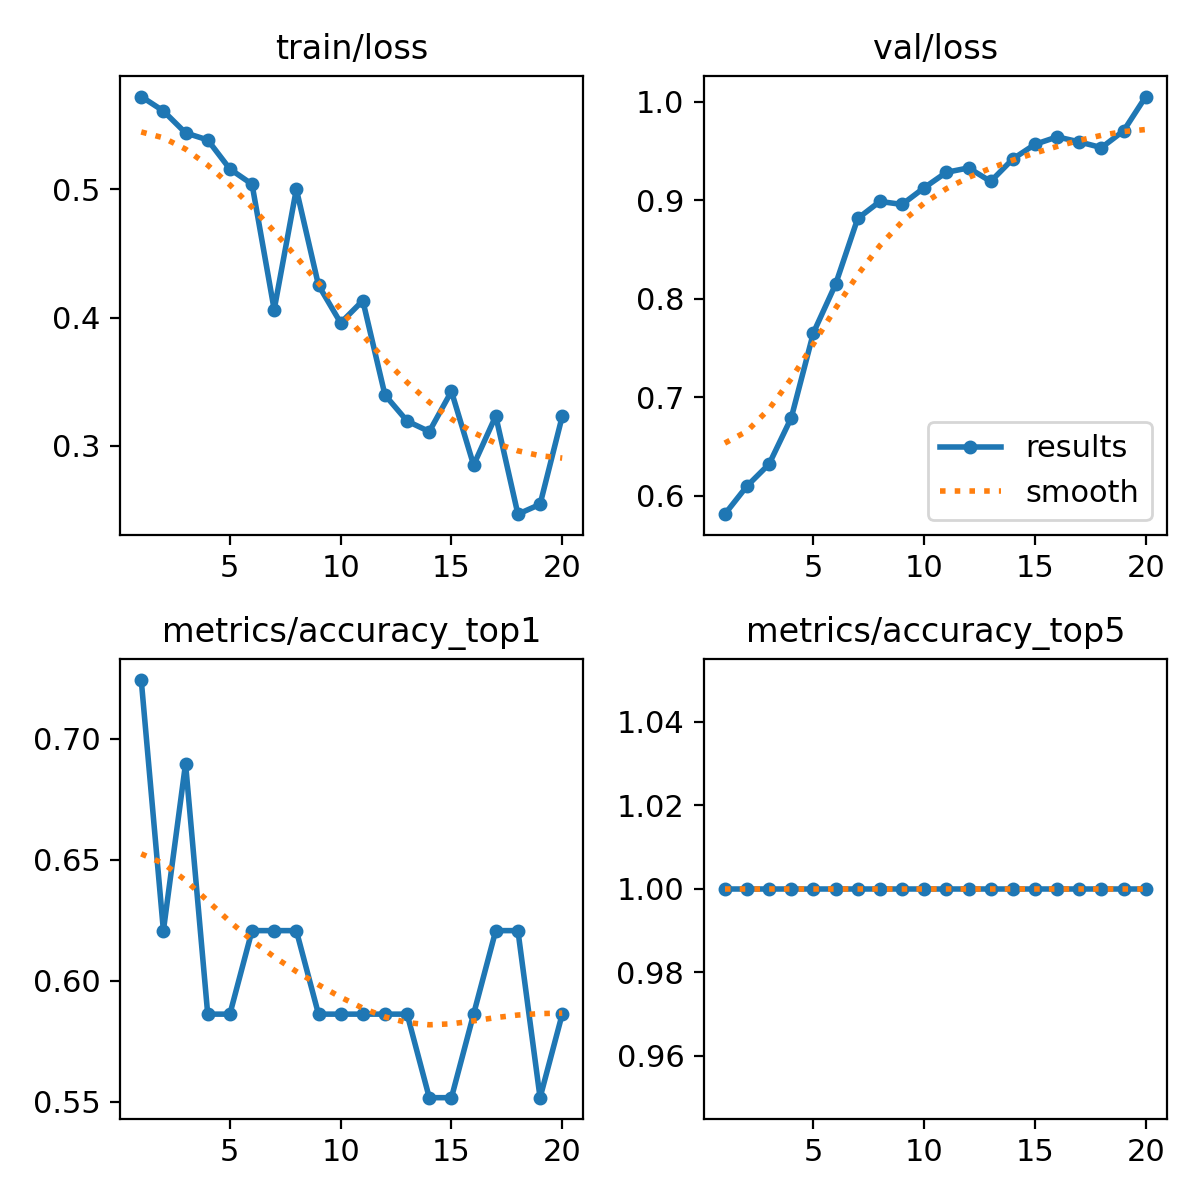

The file beside this chart, header and first rows:
epoch, time, train/loss, metrics/accuracy_top1, metrics/accuracy_top5, val/loss, lr/pg0, lr/pg1, lr/pg2
1, 1.514, 0.5723, 0.7241, 1, 0.5812, 1.428e-05, 1.428e-05, 1.428e-05
2, 7.076, 0.561, 0.6207, 1, 0.6098, 3.39329e-05, 3.39329e-05, 3.39329e-05
3, 8.345, 0.5439, 0.6897, 1, 0.6321, 5.14651e-05, 5.14651e-05, 5.14651e-05
4, 9.624, 0.5384, 0.5862, 1, 0.6791, 6.68768e-05, 6.68768e-05, 6.68768e-05
5, 10.93, 0.5158, 0.5862, 1, 0.7655, 8.01679e-05, 8.01679e-05, 8.01679e-05
6, 12.2, 0.5039, 0.6207, 1, 0.8148, 9.13384e-05, 9.13384e-05, 9.13384e-05
7, 13.5, 0.4061, 0.6207, 1, 0.8816, 0.0001004, 0.0001004, 0.0001004
8, 14.74, 0.5, 0.6207, 1, 0.8989, 0.0001073, 0.0001073, 0.0001073
9, 16, 0.4252, 0.5862, 1, 0.8959, 0.0001121, 0.0001121, 0.0001121
10, 17.26, 0.3958, 0.5862, 1, 0.9129, 0.0001148, 0.0001148, 0.0001148
11, 18.57, 0.4132, 0.5862, 1, 0.9285, 0.0001154, 0.0001154, 0.0001154
12, 19.79, 0.3396, 0.5862, 1, 0.933, 0.0001138, 0.0001138, 0.0001138
13, 21.12, 0.3193, 0.5862, 1, 0.9192, 0.0001102, 0.0001102, 0.0001102
14, 22.36, 0.3111, 0.5517, 1, 0.9421, 0.0001044, 0.0001044, 0.0001044
15, 23.61, 0.3424, 0.5517, 1, 0.9569, 9.64471e-05, 9.64471e-05, 9.64471e-05
16, 24.84, 0.2849, 0.5862, 1, 0.9645, 8.64119e-05, 8.64119e-05, 8.64119e-05
17, 26.09, 0.3232, 0.6207, 1, 0.9594, 7.4256e-05, 7.4256e-05, 7.4256e-05
18, 27.33, 0.2467, 0.6207, 1, 0.9536, 5.99796e-05, 5.99796e-05, 5.99796e-05
19, 28.55, 0.2544, 0.5517, 1, 0.9707, 4.35826e-05, 4.35826e-05, 4.35826e-05
20, 29.79, 0.323, 0.5862, 1, 1.005, 2.5065e-05, 2.5065e-05, 2.5065e-05
